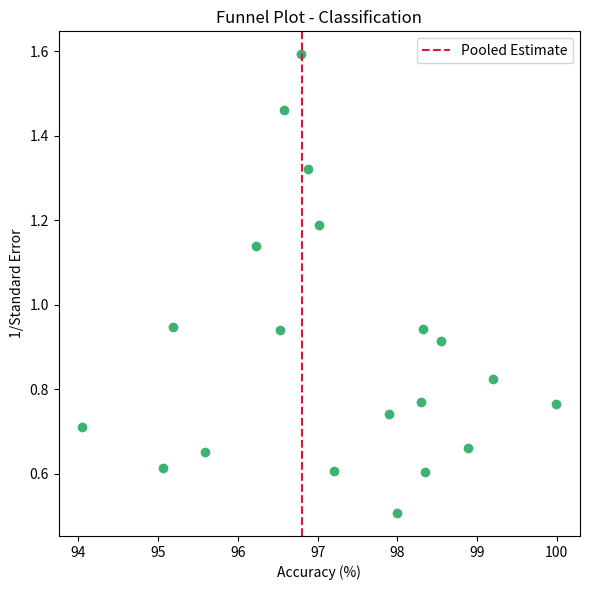

The script that saved this image: (Note: this script raises an exception after producing the figure.)
# -*- coding: utf-8 -*-
"""Untitled42.ipynb

Automatically generated by Colab.

Original file is located at
    https://colab.research.google.com/<link-removed>
"""

import numpy as np, matplotlib.pyplot as plt

x = np.random.normal(96.8, 1.5, 20)
se = np.random.uniform(0.5, 2.0, 20)

plt.figure(figsize=(6,6))
plt.scatter(x, 1/se, color='mediumseagreen')
plt.axvline(96.8, color='crimson', linestyle='--', label='Pooled Estimate')
plt.xlabel('Accuracy (%)'); plt.ylabel('1/Standard Error')
plt.title('Funnel Plot - Classification'); plt.legend()
plt.tight_layout(); plt.savefig('../figures/funnel_plot_classification.png', dpi=300)
